Run: headless pygame with SDL's dummy video driver; simulated clock (each Clock.tick advances the game by its frame time, no real sleeping); random seed 0; keys injected as events and as key.get_pressed() state; mouse plan: one left click at the window centre at the start of phase 2, then a move to the lower-right quarter at the start of phase 3.
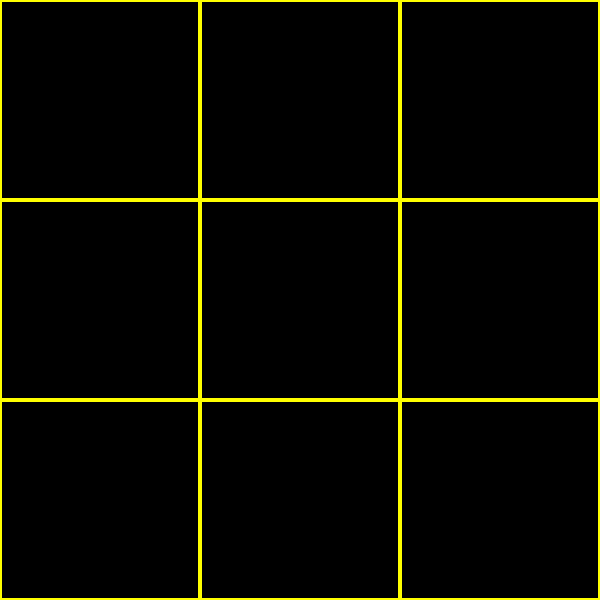
Frame 1 of 4 · flips 1–60 · no input
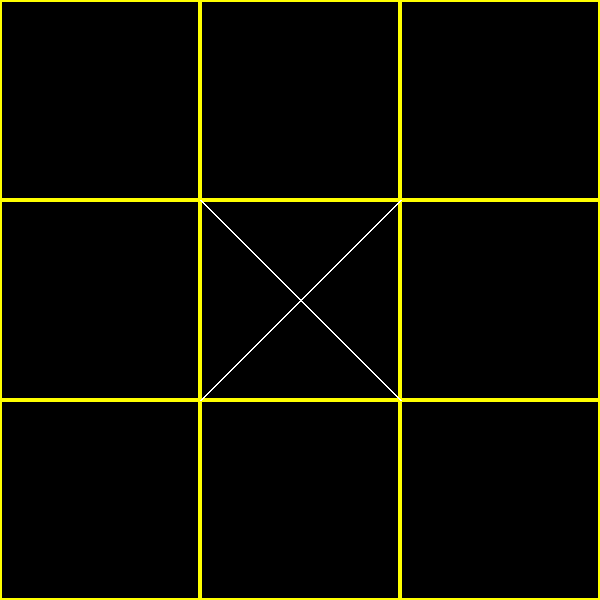
Frame 2 of 4 · flips 61–180 · clicked the window centre · tapped SPACE, RETURN · held RIGHT (→), D
Frame 3 of 4 · flips 181–300 · moved the mouse to the lower-right quarter · held DOWN (↓), S · screen unchanged from frame 2, image omitted
Frame 4 of 4 · flips 301–420 · held LEFT (←), A, UP (↑), W · screen unchanged from frame 3, image omitted

The pygame program that drew these frames:

#import pygame and initialize the pygame engine.
import pygame
from pygame.locals import *
import time
#initialize pygame
pygame.init()
#creates a blank window of width 640 pixels and height 480 pixels.
#Window :top left corner is (0, 0), right bottom corner is (640,480).
screen = pygame.display.set_mode((600,600))
#To set the name of our window to “Shapes”
pygame.display.set_caption("Shapes!!")

def show_text(msg, x, y, color, size):
        fontobj= pygame.font.SysFont("arial", size, bold=True, italic=True)
        msgobj = fontobj.render(msg,False,color)
        screen.blit(msgobj,(x, y))
#The Game Loop”
blue=(0,0,255)
red=(255,0,0)
green=(0,255,0)
white=(255,255,255)
black=(0,0,0)
yellow=(255,255,0)
turn = "x"
gridx=0
gridy=0
dict={
    "1":"","2":"","3":"",
    "4":"","5":"","6":"",
    "7":"","8":"","9":""
    }
def win():
    global chance
    if dict["1"] == dict["2"] == dict["3"] !="":
        show_text( dict["1"] + ' Wins!', 300, 300, red, 45 )
        pygame.display.update()
        time.sleep(3)
    elif dict["4"] == dict["5"] == dict["6"] !="":
        show_text( dict["4"] + ' Wins!', 300, 300, red,45 )
        pygame.display.update()
        time.sleep(3)
    elif dict["7"] == dict["8"] == dict["9"] !="":
        show_text( dict["7"] + ' Wins!', 300, 300, red, 45 )
        pygame.display.update()
        time.sleep(3)
    elif dict["4"] == dict["5"] == dict["6"] !="":
        show_text( dict["4"] + ' Wins!', 300, 300, red, 45 )
        pygame.display.update()
        time.sleep(3)
    elif dict["1"] == dict["4"] == dict["7"] !="":
        show_text( dict["1"] + ' Wins!', 300, 300, red, 45 )
        pygame.display.update()
        time.sleep(3)
    elif dict["2"] == dict["5"] == dict["8"] !="":
        show_text( dict["2"] + ' Wins!', 300, 300, red, 45 )
        pygame.display.update()
        time.sleep(3)
    elif dict["3"] == dict["6"] == dict["9"] !="":
        show_text( dict["3"] + ' Wins!', 300, 300, red, 45 )
        pygame.display.update()
        time.sleep(3)
    elif dict["1"] == dict["5"] == dict["9"] !="":
        show_text( dict["1"] + ' Wins!', 300, 300, red, 45 )
        pygame.display.update()
        time.sleep(3)
    elif dict["3"] == dict["5"] == dict["7"] !="":
        show_text( dict["3"] + ' Wins!', 300, 300, red, 45 )
        pygame.display.update()
        time.sleep(3)
    elif chance==9:
        show_text( ' Tie! GAME OVER', 300, 300, red, 45 )
        pygame.display.update()
        time.sleep(3)
        
block="0"
chance=0

while True:
    for j in range(0,3):
        for i in range(0,9):
            pygame.draw.rect(screen,yellow,(gridx,gridy, 200,200),2)    #grid
            gridx+=200
        gridy+=200
        gridx=0
    for event in pygame.event.get():
        if event.type == QUIT:
            pygame.quit()
            exit()

        if event.type == MOUSEBUTTONDOWN:
            chance+=1
            x1,y1=event.pos
            
            if 0<x1<200 and 0<y1<200:       #1
                x1,y1=0,0
                block="1"
            if 200<x1<400 and 0<y1<200:     #2
                x1,y1=200,0
                block="2"
            if 400<x1<600 and 0<y1<200:     #3
                x1,y1=400,0
                block="3"
            if 0<x1<200 and 200<y1<400:     #4
                x1,y1=0,200
                block="4"
            if 200<x1<400 and 200<y1<400:   #5
                x1,y1=200,200
                block="5"
            if 400<x1<600 and 200<y1<400:   #6
                x1,y1=400,200
                block="6"
            if 0<x1<200 and 400<y1<600:     #7
                x1,y1=0,400
                block="7"
            if 200<x1<400 and 400<y1<600:   #8
                x1,y1=200,400
                block="8"
            if 400<x1<600 and 400<y1<600:   #9
                x1,y1=400,400
                block="9"
            x2=x1+200
            y2=y1+200
            if turn =="x":
                if(dict[block]==""):
                    dict[block]="x"
                    pygame.draw.line(screen,white,(x1,y1),(x2,y2),2)
                    pygame.draw.line(screen,white,(x2,y1),(x1,y2),2)
                    win()
                    turn="o"
                else:
                    break
                
                break
            if turn=="o":
                if(dict[block]==""):
                    dict[block]="o"
                    pygame.draw.circle(screen,white,((x1+x2)/2,(y1+y2)/2),50,2)
                    win()
                    turn="x"
                else:
                    break
            
    #Most of our game logic goes here
    #Continuously update the screen
    pygame.display.update()
